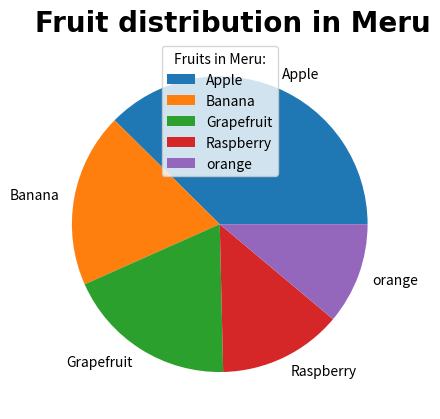

Source code (Python):
import numpy as np
import matplotlib.pyplot as pie

y= np.array([203, 103, 101, 73, 60])
mylabels= ["Apple", "Banana", "Grapefruit", "Raspberry", "orange"]

font1 = {
  "family":"times new roman",
  "fontweight":"bold",
  "size": 20
}

pie.title("Fruit distribution in Meru", fontdict = font1 , loc="left")
pie.pie(y, labels = mylabels)
pie.legend(title = "Fruits in Meru:")
pie.show()
